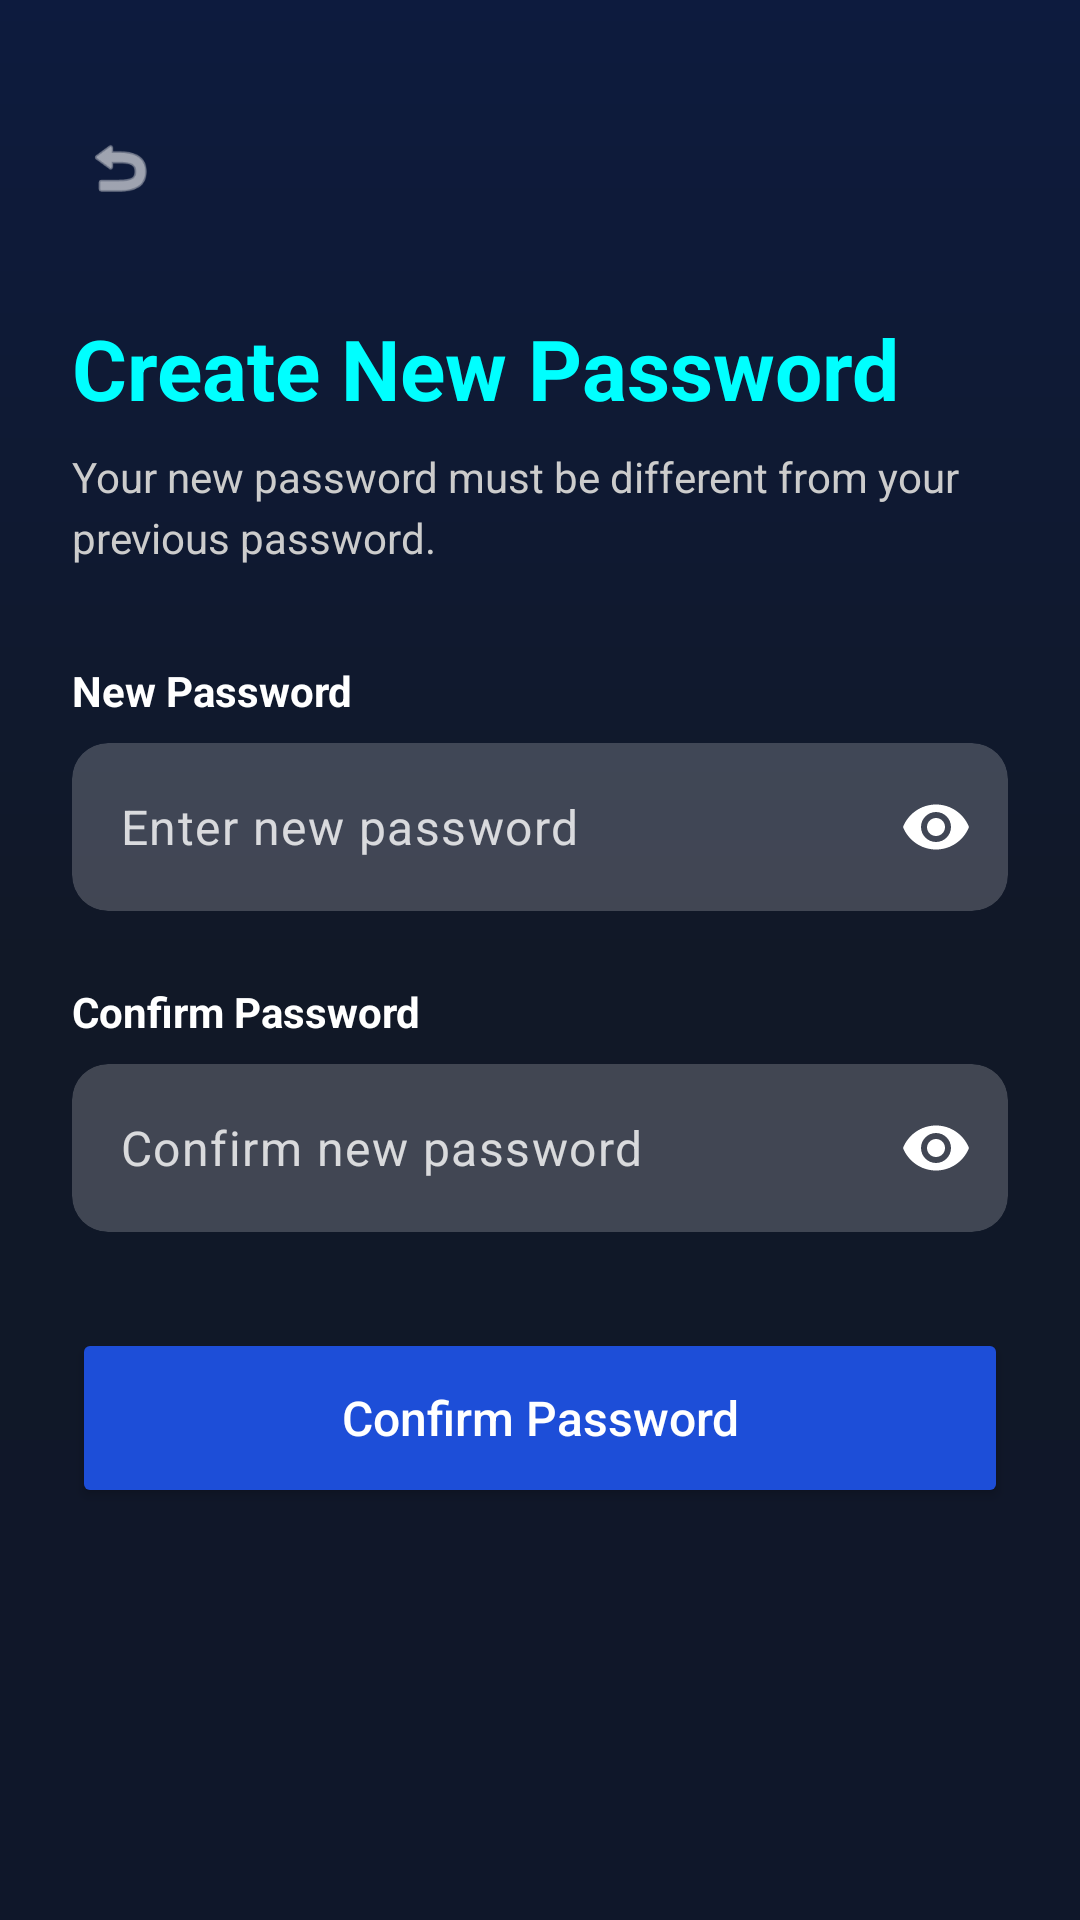

Produce the Android XML layout that renders to this screen, including the resource entries it uses.
<!-- AndroidManifest.xml: application theme Theme.CampusConnectProject -->
<!-- res/layout/activity_reset_password.xml -->
<?xml version="1.0" encoding="utf-8"?>
<LinearLayout
    xmlns:android="http://schemas.android.com/apk/res/android"
    xmlns:app="http://schemas.android.com/apk/res-auto"
    xmlns:tools="http://schemas.android.com/tools"
    android:layout_width="match_parent"
    android:layout_height="match_parent"
    android:orientation="vertical"
    android:background="@drawable/bg_main_gradient"
    android:padding="24dp"
    tools:context=".ui.auth.ResetPasswordActivity">

    
    <ImageView
        android:id="@+id/btnBackReset"
        android:layout_width="32dp"
        android:layout_height="32dp"
        android:layout_marginTop="16dp"
        android:layout_marginBottom="32dp"
        android:background="?attr/selectableItemBackgroundBorderless"
        android:padding="4dp"
        android:src="@android:drawable/ic_menu_revert"
        app:tint="@color/white" />

    
    <TextView
        android:layout_width="wrap_content"
        android:layout_height="wrap_content"
        android:text="Create New Password"
        android:textColor="#00FFFF"
        android:textSize="28sp"
        android:textStyle="bold"
        android:layout_marginBottom="8dp"/>

    
    <TextView
        android:layout_width="wrap_content"
        android:layout_height="wrap_content"
        android:text="Your new password must be different from your previous password."
        android:textColor="#CCCCCC"
        android:textSize="14sp"
        android:lineSpacingExtra="4dp"
        android:layout_marginBottom="32dp"/>

    
    <TextView
        android:layout_width="wrap_content"
        android:layout_height="wrap_content"
        android:text="New Password"
        android:textColor="@color/white"
        android:textStyle="bold"
        android:layout_marginBottom="8dp"/>

    
    <com.google.android.material.card.MaterialCardView
        android:layout_width="match_parent"
        android:layout_height="56dp"
        android:layout_marginBottom="24dp"
        app:cardBackgroundColor="#33FFFFFF"
        app:cardCornerRadius="12dp"
        app:cardElevation="0dp"
        app:strokeWidth="0dp">

        <com.google.android.material.textfield.TextInputLayout
            android:layout_width="match_parent"
            android:layout_height="match_parent"
            app:endIconMode="password_toggle"
            app:endIconTint="@color/white"
            app:hintEnabled="false"
            app:boxBackgroundMode="none">

            <com.google.android.material.textfield.TextInputEditText
                android:id="@+id/etNewPassword"
                android:layout_width="match_parent"
                android:layout_height="match_parent"
                android:background="@null"
                android:hint="Enter new password"
                android:textColor="@color/white"
                android:textColorHint="#CCFFFFFF"
                android:inputType="textPassword"
                android:paddingHorizontal="16dp"
                android:textSize="16sp"/>
        </com.google.android.material.textfield.TextInputLayout>
    </com.google.android.material.card.MaterialCardView>

    
    <TextView
        android:layout_width="wrap_content"
        android:layout_height="wrap_content"
        android:text="Confirm Password"
        android:textColor="@color/white"
        android:textStyle="bold"
        android:layout_marginBottom="8dp"/>

    
    <com.google.android.material.card.MaterialCardView
        android:layout_width="match_parent"
        android:layout_height="56dp"
        android:layout_marginBottom="32dp"
        app:cardBackgroundColor="#33FFFFFF"
        app:cardCornerRadius="12dp"
        app:cardElevation="0dp"
        app:strokeWidth="0dp">

        <com.google.android.material.textfield.TextInputLayout
            android:layout_width="match_parent"
            android:layout_height="match_parent"
            app:endIconMode="password_toggle"
            app:endIconTint="@color/white"
            app:hintEnabled="false"
            app:boxBackgroundMode="none">

            <com.google.android.material.textfield.TextInputEditText
                android:id="@+id/etConfirmNewPassword"
                android:layout_width="match_parent"
                android:layout_height="match_parent"
                android:background="@null"
                android:hint="Confirm new password"
                android:textColor="@color/white"
                android:textColorHint="#CCFFFFFF"
                android:inputType="textPassword"
                android:paddingHorizontal="16dp"
                android:textSize="16sp"/>
        </com.google.android.material.textfield.TextInputLayout>
    </com.google.android.material.card.MaterialCardView>

    
    <Button
        android:id="@+id/btnConfirmReset"
        android:layout_width="match_parent"
        android:layout_height="60dp"
        android:backgroundTint="@color/warna_primer"
        android:text="Confirm Password"
        android:textAllCaps="false"
        android:textColor="@color/white"
        android:textSize="16sp"
        app:cornerRadius="10dp"/>

</LinearLayout>
<!-- resources referenced by this layout -->
<resources>
  <color name="warna_primer">@color/colorPrimary</color>
  <color name="white">#FFFFFF</color>
  <!-- drawable bg_main_gradient (drawable) -->
  <?xml version="1.0" encoding="utf-8"?>
  <shape xmlns:android="http://schemas.android.com/apk/res/android"
      android:shape="rectangle">
      <gradient
          android:angle="270"
          android:startColor="#0D1B3E"
          android:centerColor="#111827"
          android:endColor="#0F172A"
          android:type="linear" />
  </shape>
  <style name="Theme.CampusConnectProject" parent="Base.Theme.CampusConnectProject" />
  <color name="colorPrimary">#1D4ED8</color>
  <style name="Base.Theme.CampusConnectProject" parent="Theme.Material3.DayNight.NoActionBar">
          <item name="colorPrimary">@color/colorPrimary</item>
          <item name="colorSecondary">@color/colorSecondary</item>
  
          
          <item name="android:windowBackground">@drawable/bg_main_gradient</item>
          <item name="colorSurface">@color/surfaceColor</item>
  
          <item name="android:textColorPrimary">@color/textColorPrimary</item>
          <item name="android:textColorSecondary">@color/textColorSecondary</item>
  
          
          <item name="android:statusBarColor">@android:color/transparent</item>
          <item name="android:navigationBarColor">@color/surfaceColor</item>
          <item name="android:windowLightStatusBar">true</item>
          <item name="android:windowLightNavigationBar" tools:targetApi="27">true</item>
  
          <item name="android:forceDarkAllowed" tools:targetApi="q">false</item>
      </style>
  <color name="colorSecondary">#3B82F6</color>
  <color name="surfaceColor">#FFFFFF</color>
  <color name="textColorPrimary">#0F172A</color>
  <color name="textColorSecondary">#334155</color>
</resources>
